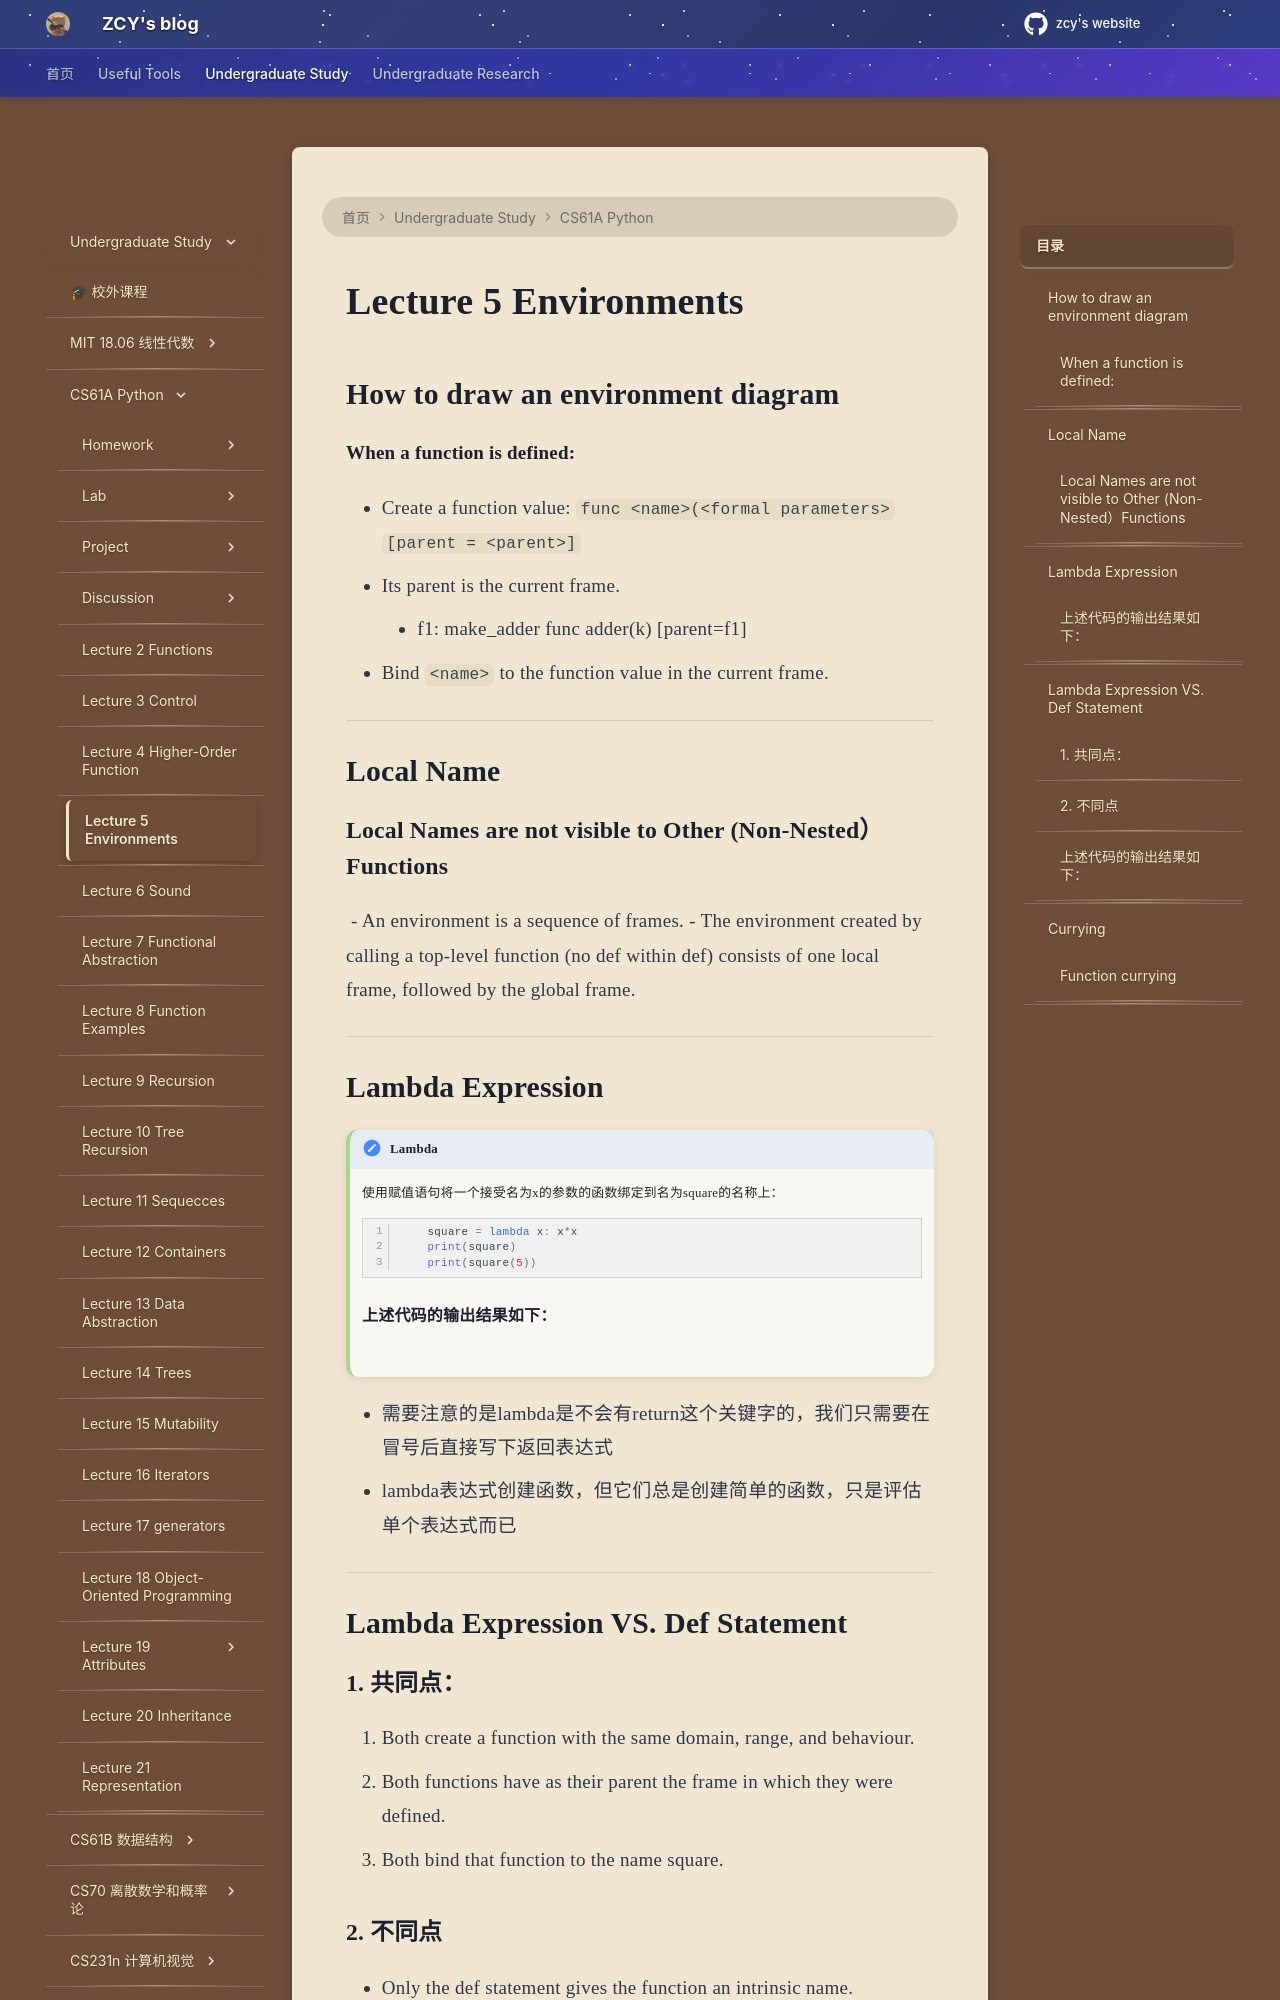

repository: mouchenmou/ZCY-s-website · page: 笔记本/CS61A/Lecture 5/Lecture 5 Environments/index.html · generator: mkdocs


## How to draw an environment diagram

#### When a function is defined:
- Create a function value:  `func <name>(<formal parameters>  [parent = <parent>]`
- Its parent is the current frame.
    - f1: make_adder                 func adder(k)  [parent=f1]
- Bind  `<name>` to the function value in the current frame.


---

## Local Name
### Local Names are not visible to Other (Non-Nested）Functions
![](附件/Pasted%20image%2020260119153311.png)
- An environment is a sequence of frames.
- The environment created by calling a top-level function (no def within def) consists of one local frame, followed by the global frame.

---

## Lambda Expression

!!! definition "Lambda"
    使用赋值语句将一个接受名为x的参数的函数绑定到名为square的名称上：
    ```Python
        square = lambda x: x*x
        print(square)
        print(square(5))
    ```
    
    ### 上述代码的输出结果如下：
    ![](附件/Pasted%20image%2020260119161020.png)


- 需要注意的是lambda是不会有return这个关键字的，我们只需要在冒号后直接写下返回表达式
- lambda表达式创建函数，但它们总是创建简单的函数，只是评估单个表达式而已
![](附件/Pasted%20image%2020260119161316.png)
---

## Lambda Expression VS. Def Statement
